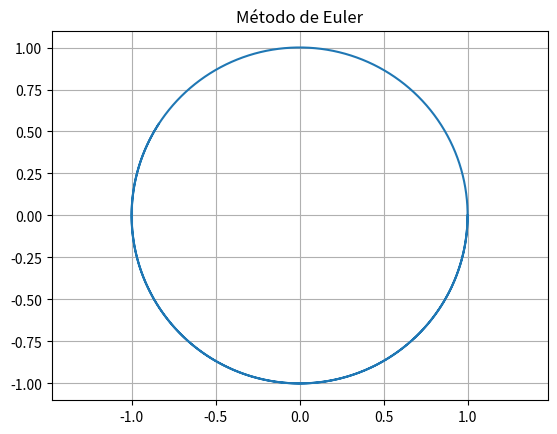

This chart was generated by the following Python code:
import matplotlib.pyplot as plt
from numpy import array, zeros

def F(U):
    return array([U[1], -U[0]])

N = 100000
dt = 0.0001
Nv = 2
U = zeros((N+1, Nv))
U[0, :] = array([1, 0])

for n in range(0, N):
    U[n+1, :] = U[n, :] + dt * F(U[n, :])

plt.plot(U[:, 0], U[:, 1])
plt.title("Método de Euler")
plt.axis('equal')
plt.grid(True)
plt.show()
